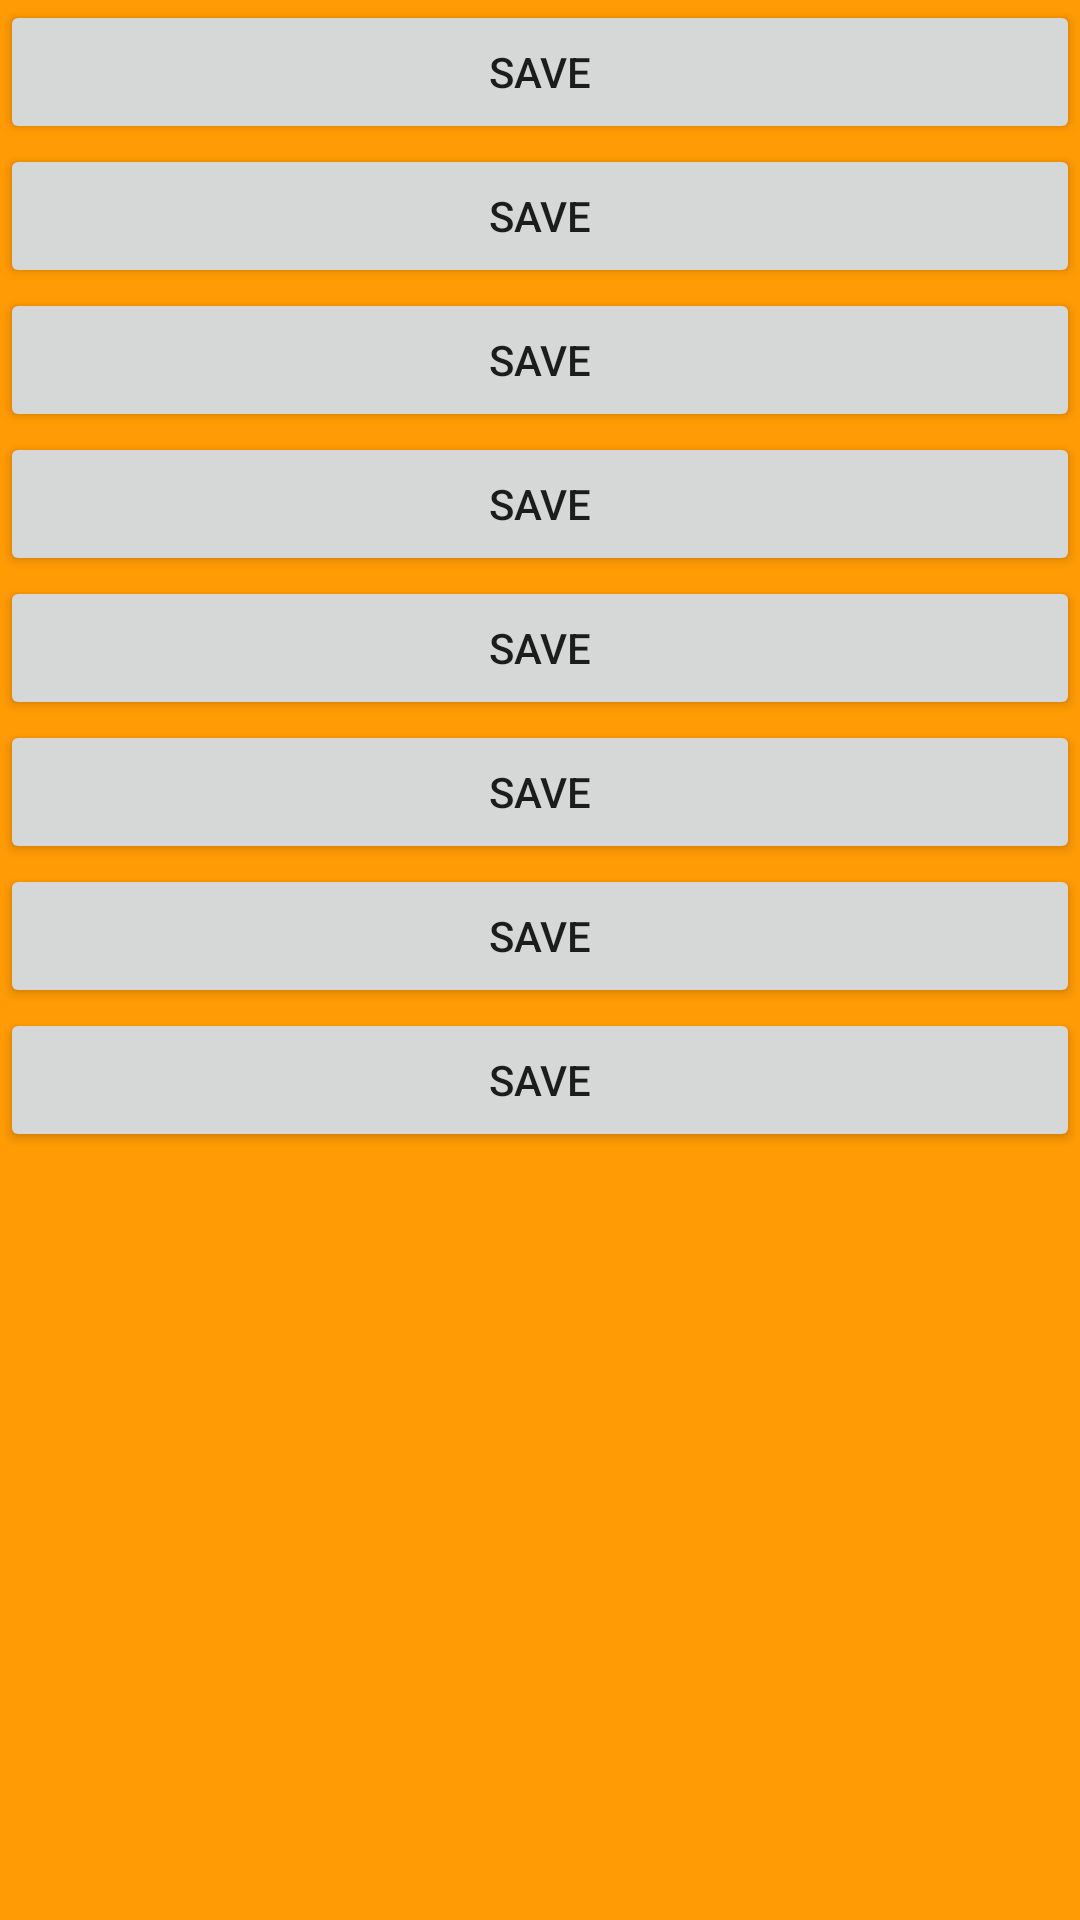

Android layout source for this screen:
<!-- AndroidManifest.xml: application theme AppTheme -->
<!-- res/layout/drawer_fragment.xml -->
<?xml version="1.0" encoding="utf-8"?>
<LinearLayout xmlns:android="http://schemas.android.com/apk/res/android"
    android:layout_width="match_parent"
    android:background="@color/orange_dark"
    android:layout_height="match_parent"
    android:orientation="vertical">


    <Button
        android:layout_marginTop="@dimen/_12sdp"
        android:layout_width="match_parent"
        android:layout_height="wrap_content"
        android:text="Save"/>
    <Button
        android:layout_marginTop="@dimen/_12sdp"
        android:layout_width="match_parent"
        android:layout_height="wrap_content"
        android:text="Save"/>
    <Button
        android:layout_marginTop="@dimen/_12sdp"
        android:layout_width="match_parent"
        android:layout_height="wrap_content"
        android:text="Save"/>
    <Button
        android:layout_marginTop="@dimen/_12sdp"
        android:layout_width="match_parent"
        android:layout_height="wrap_content"
        android:text="Save"/>
    <Button
        android:layout_marginTop="@dimen/_12sdp"
        android:layout_width="match_parent"
        android:layout_height="wrap_content"
        android:text="Save"/>
    <Button
        android:layout_marginTop="@dimen/_12sdp"
        android:layout_width="match_parent"
        android:layout_height="wrap_content"
        android:text="Save"/>
    <Button
        android:layout_marginTop="@dimen/_12sdp"
        android:layout_width="match_parent"
        android:layout_height="wrap_content"
        android:text="Save"/>
    <Button
        android:layout_marginTop="@dimen/_12sdp"
        android:layout_width="match_parent"
        android:layout_height="wrap_content"
        android:text="Save"/>

</LinearLayout>
<!-- resources referenced by this layout -->
<resources>
  <color name="orange_dark">#ff9b04</color>
  <style name="AppTheme" parent="Theme.AppCompat.Light.DarkActionBar">
          <item name="colorPrimary">@color/colorPrimary</item>
          <item name="colorPrimaryDark">@color/colorPrimaryDark</item>
          <item name="colorAccent">@color/colorAccent</item>
      </style>
  <color name="colorPrimary">#06ADC3</color>
  <color name="colorPrimaryDark">#0591A3</color>
  <color name="colorAccent">#2196F3</color>
</resources>
